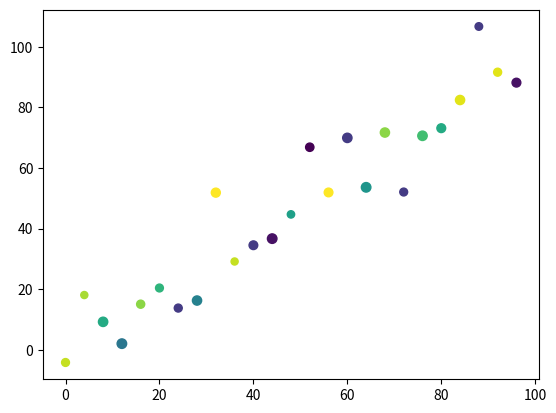

The script that saved this image:
#Practicing scatter plotting
# [redacted]
#30 November 2019

import matplotlib.pyplot as plt
import numpy as np

x = np.arange(0, 100, 4)
a_points = x + 10 * np.random.randn(25)
b_points = np.random.randint(25, 50, 25)
c_points = np.random.randint(50, 75, 25)
# d_points = np.random.randint(75, 100, 25)

plt.scatter(x, a_points, b_points, c_points)
#plt.scatter(x, b_points)
#plt.scatter(x, c_points)

plt.show()